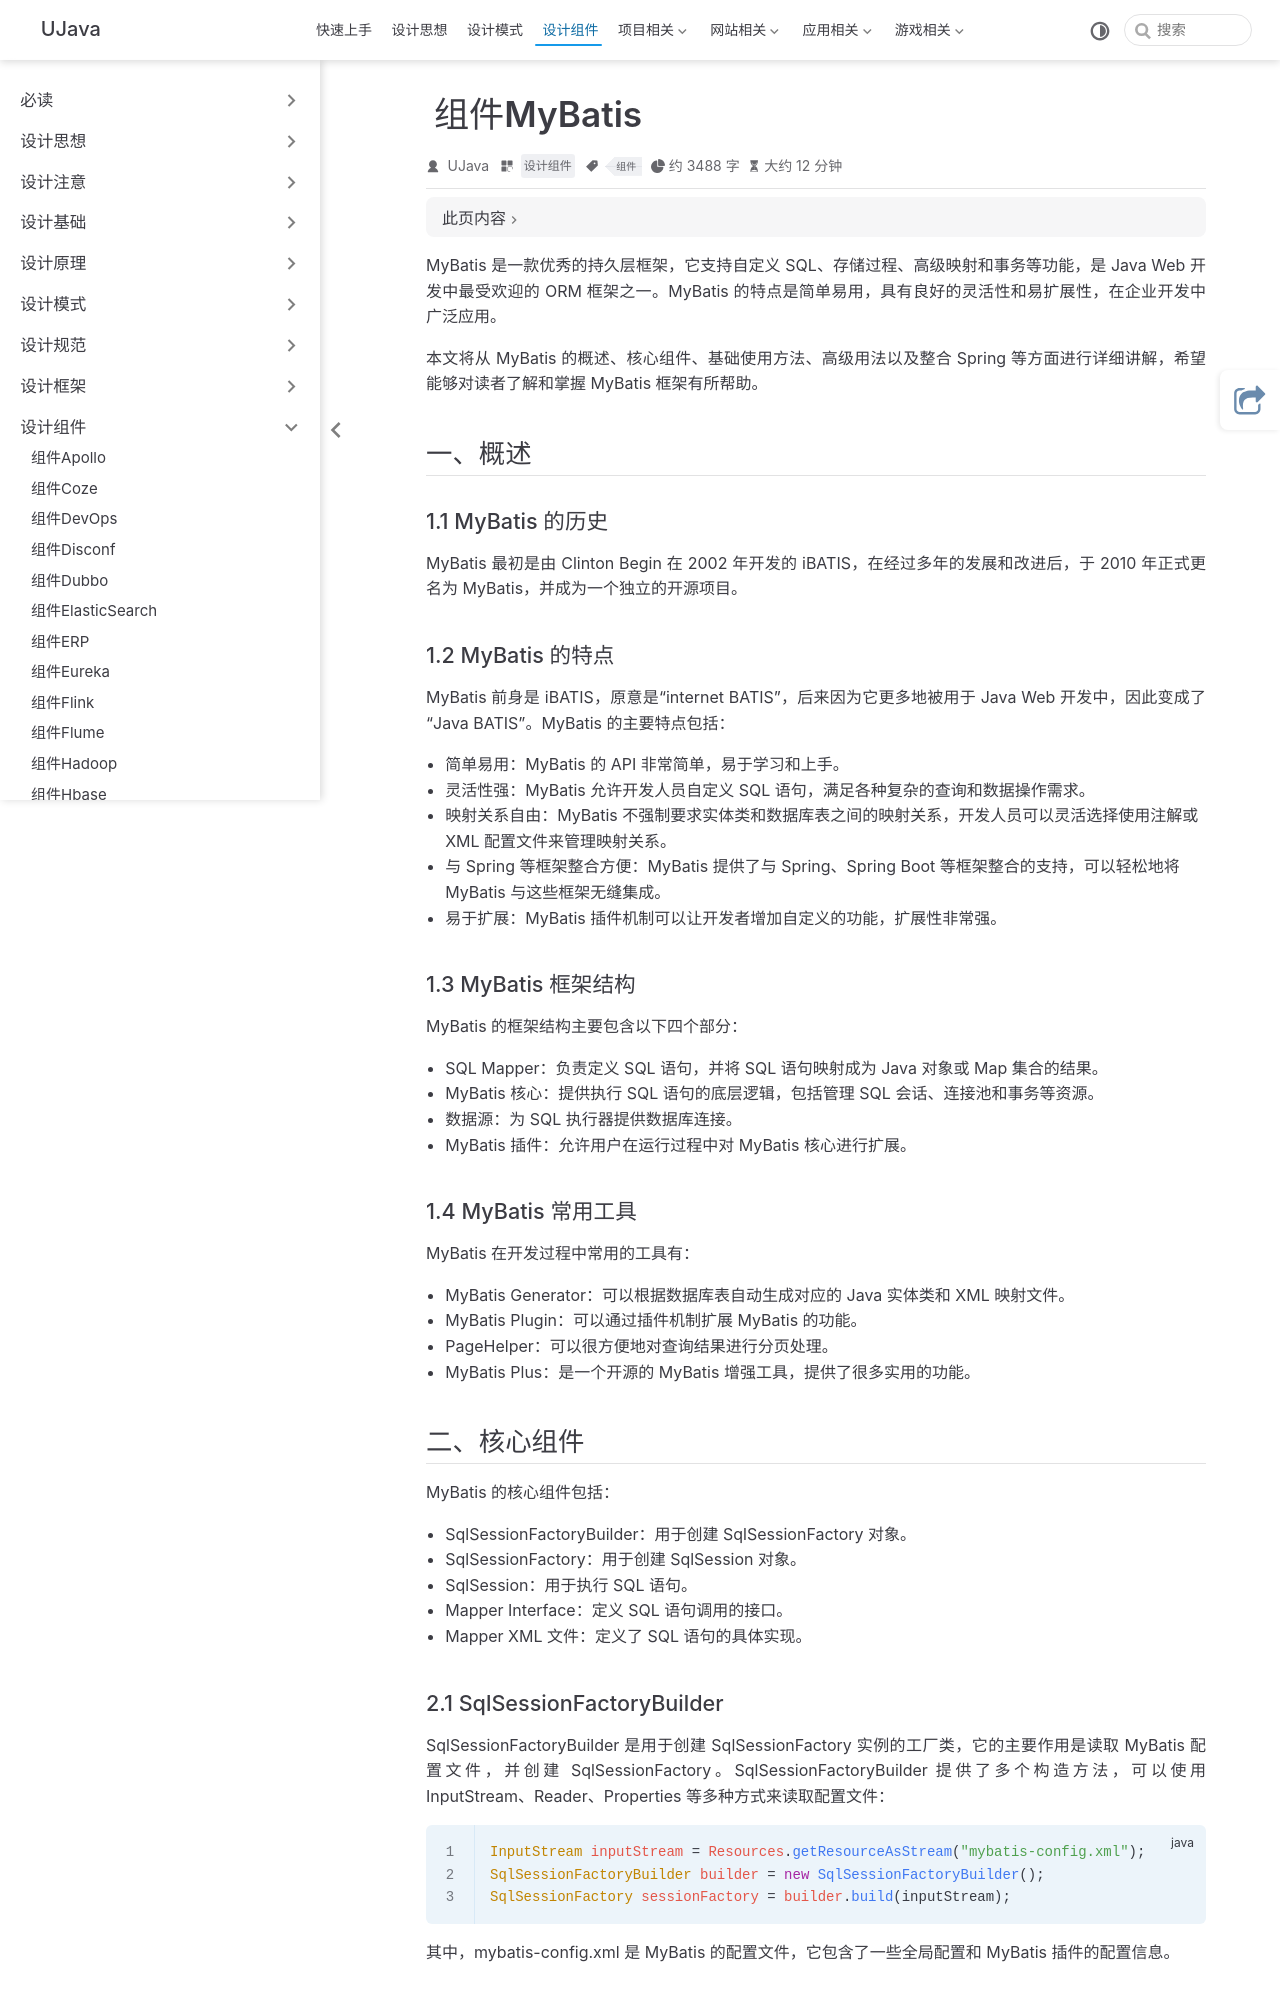

repository: yangchunjian/ujava · page: assembly/mybatis.html · generator: jekyll

---
title: 组件MyBatis
icon: laptop-code
category:
  - 设计组件
tag:
  - 组件

---

MyBatis 是一款优秀的持久层框架，它支持自定义 SQL、存储过程、高级映射和事务等功能，是 Java Web 开发中最受欢迎的 ORM 框架之一。MyBatis 的特点是简单易用，具有良好的灵活性和易扩展性，在企业开发中广泛应用。

本文将从 MyBatis 的概述、核心组件、基础使用方法、高级用法以及整合 Spring 等方面进行详细讲解，希望能够对读者了解和掌握 MyBatis 框架有所帮助。

## 一、概述

### 1.1 MyBatis 的历史

MyBatis 最初是由 Clinton Begin 在 2002 年开发的 iBATIS，在经过多年的发展和改进后，于 2010 年正式更名为 MyBatis，并成为一个独立的开源项目。

### 1.2 MyBatis 的特点

MyBatis 前身是 iBATIS，原意是“internet BATIS”，后来因为它更多地被用于 Java Web 开发中，因此变成了“Java BATIS”。MyBatis 的主要特点包括：

- 简单易用：MyBatis 的 API 非常简单，易于学习和上手。
- 灵活性强：MyBatis 允许开发人员自定义 SQL 语句，满足各种复杂的查询和数据操作需求。
- 映射关系自由：MyBatis 不强制要求实体类和数据库表之间的映射关系，开发人员可以灵活选择使用注解或 XML 配置文件来管理映射关系。
- 与 Spring 等框架整合方便：MyBatis 提供了与 Spring、Spring Boot 等框架整合的支持，可以轻松地将 MyBatis 与这些框架无缝集成。
- 易于扩展：MyBatis 插件机制可以让开发者增加自定义的功能，扩展性非常强。

### 1.3 MyBatis 框架结构

MyBatis 的框架结构主要包含以下四个部分：

- SQL Mapper：负责定义 SQL 语句，并将 SQL 语句映射成为 Java 对象或 Map 集合的结果。
- MyBatis 核心：提供执行 SQL 语句的底层逻辑，包括管理 SQL 会话、连接池和事务等资源。
- 数据源：为 SQL 执行器提供数据库连接。
- MyBatis 插件：允许用户在运行过程中对 MyBatis 核心进行扩展。

### 1.4 MyBatis 常用工具

MyBatis 在开发过程中常用的工具有：

- MyBatis Generator：可以根据数据库表自动生成对应的 Java 实体类和 XML 映射文件。
- MyBatis Plugin：可以通过插件机制扩展 MyBatis 的功能。
- PageHelper：可以很方便地对查询结果进行分页处理。
- MyBatis Plus：是一个开源的 MyBatis 增强工具，提供了很多实用的功能。

## 二、核心组件

MyBatis 的核心组件包括：

- SqlSessionFactoryBuilder：用于创建 SqlSessionFactory 对象。
- SqlSessionFactory：用于创建 SqlSession 对象。
- SqlSession：用于执行 SQL 语句。
- Mapper Interface：定义 SQL 语句调用的接口。
- Mapper XML 文件：定义了 SQL 语句的具体实现。

### 2.1 SqlSessionFactoryBuilder

SqlSessionFactoryBuilder 是用于创建 SqlSessionFactory 实例的工厂类，它的主要作用是读取 MyBatis 配置文件，并创建 SqlSessionFactory。SqlSessionFactoryBuilder 提供了多个构造方法，可以使用 InputStream、Reader、Properties 等多种方式来读取配置文件：

```java
InputStream inputStream = Resources.getResourceAsStream("mybatis-config.xml");
SqlSessionFactoryBuilder builder = new SqlSessionFactoryBuilder();
SqlSessionFactory sessionFactory = builder.build(inputStream);
```

其中，mybatis-config.xml 是 MyBatis 的配置文件，它包含了一些全局配置和 MyBatis 插件的配置信息。
